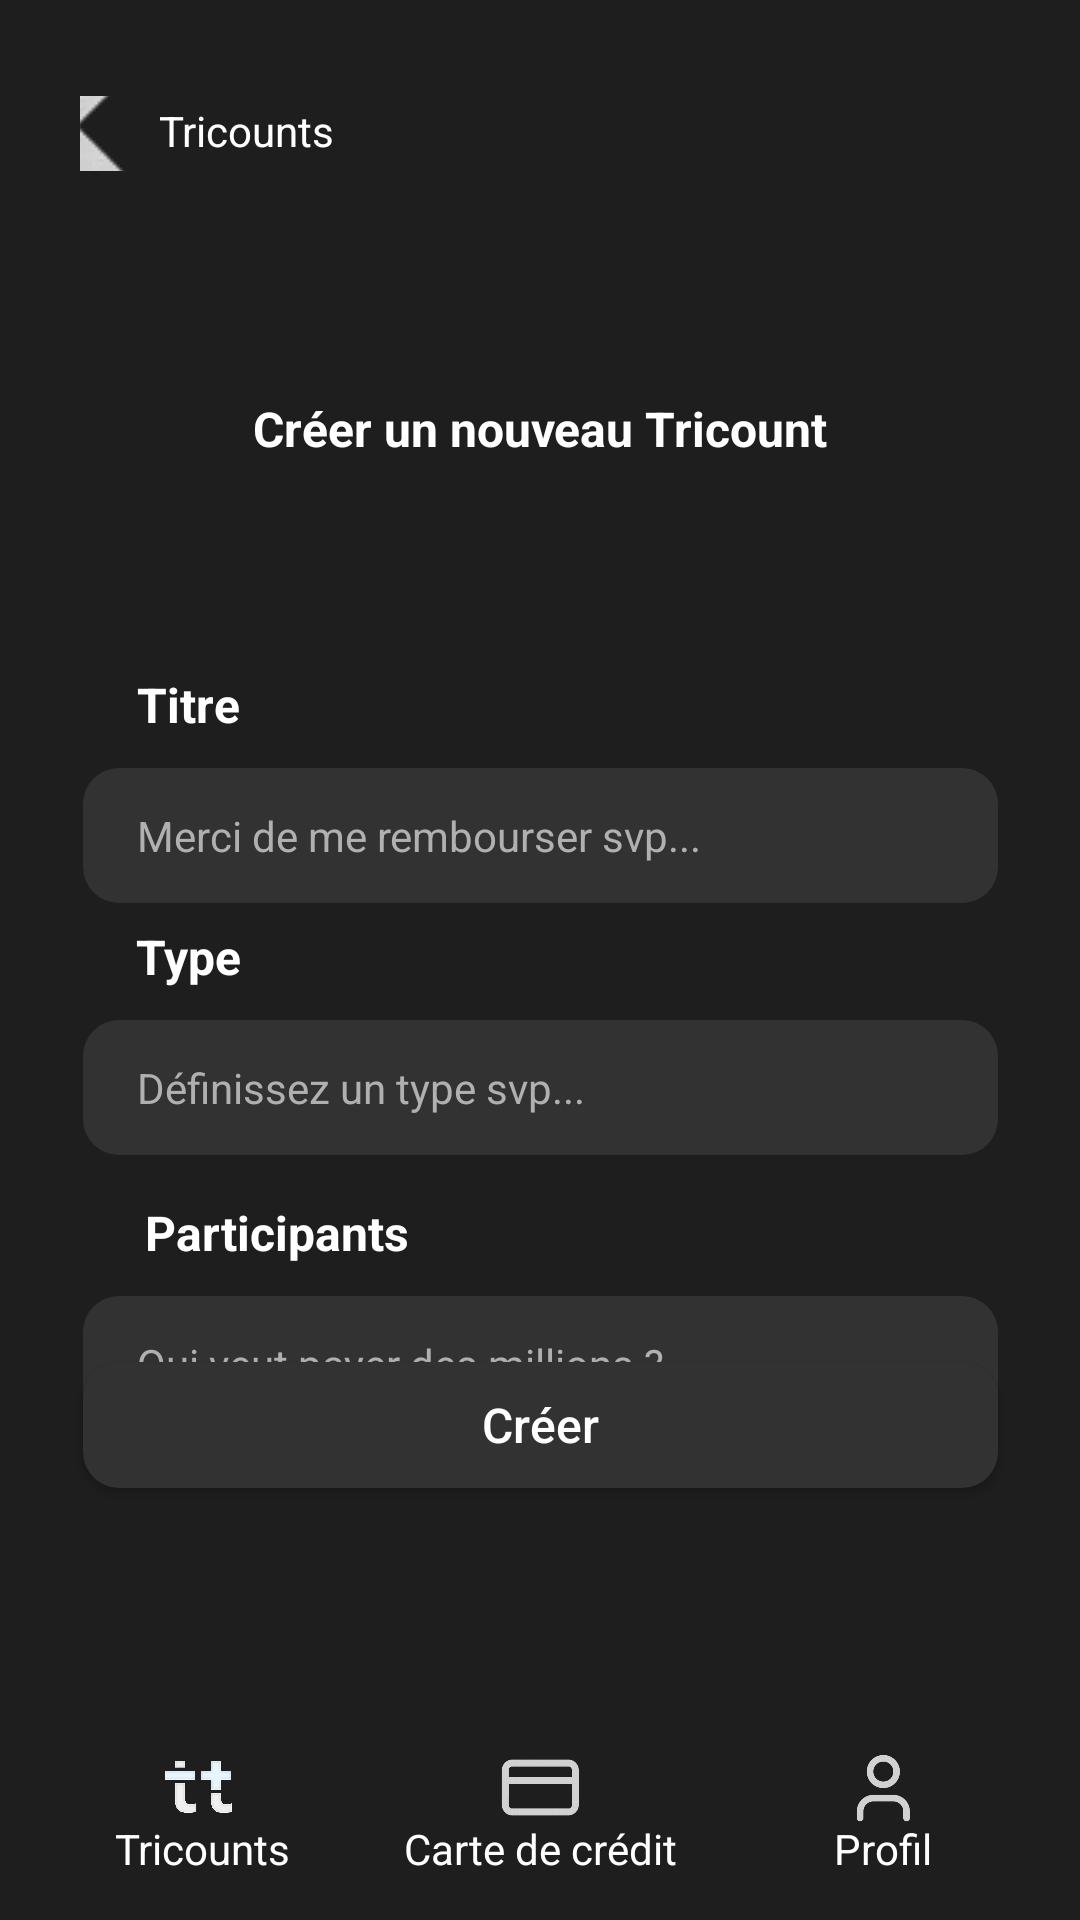

Produce the Android XML layout that renders to this screen, including the resource entries it uses.
<!-- AndroidManifest.xml: application theme Theme.Tricount -->
<!-- res/layout/activity_create_tricount.xml -->
<?xml version="1.0" encoding="utf-8"?>
<androidx.constraintlayout.widget.ConstraintLayout
    xmlns:android="http://schemas.android.com/apk/res/android"
    xmlns:app="http://schemas.android.com/apk/res-auto"
    xmlns:tools="http://schemas.android.com/tools"
    android:id="@+id/createTricountActivity"
    android:layout_width="match_parent"
    android:layout_height="match_parent"
    android:background="#1E1E1E"
    tools:context=".CreateTricountActivity">

    <ImageView
        android:id="@+id/ImageViewIconTricount"
        android:layout_width="43dp"
        android:layout_height="30dp"
        app:layout_constraintBottom_toBottomOf="parent"
        app:layout_constraintEnd_toEndOf="parent"
        app:layout_constraintHorizontal_bias="0.144"
        app:layout_constraintStart_toStartOf="parent"
        app:layout_constraintTop_toTopOf="parent"
        app:layout_constraintVertical_bias="0.95"
        app:srcCompat="@drawable/scr_20241003_ncng_3tpek3cqu_transformed_2_photoroom" />

    <TextView
        android:id="@+id/ImageViewTextTricount"
        android:layout_width="wrap_content"
        android:layout_height="wrap_content"
        android:text="Tricounts"
        android:textColor="#FFFFFF"
        app:layout_constraintBottom_toBottomOf="parent"
        app:layout_constraintEnd_toEndOf="parent"
        app:layout_constraintHorizontal_bias="0.127"
        app:layout_constraintStart_toStartOf="parent"
        app:layout_constraintTop_toTopOf="parent"
        app:layout_constraintVertical_bias="0.977" />

    <TextView
        android:id="@+id/ImageViewTextCreditCard"
        android:layout_width="wrap_content"
        android:layout_height="wrap_content"
        android:text="Carte de crédit"
        android:textColor="#FFFFFF"
        app:layout_constraintBottom_toBottomOf="parent"
        app:layout_constraintEnd_toEndOf="parent"
        app:layout_constraintStart_toStartOf="parent"
        app:layout_constraintTop_toTopOf="parent"
        app:layout_constraintVertical_bias="0.977" />

    <ImageView
        android:id="@+id/ImageViewIconProfile"
        android:layout_width="35dp"
        android:layout_height="27dp"
        app:layout_constraintBottom_toBottomOf="parent"
        app:layout_constraintEnd_toEndOf="parent"
        app:layout_constraintHorizontal_bias="0.852"
        app:layout_constraintStart_toStartOf="parent"
        app:layout_constraintTop_toTopOf="parent"
        app:layout_constraintVertical_bias="0.95"
        app:srcCompat="@drawable/scr_20241003_klow_removebg_preview" />

    <TextView
        android:id="@+id/ImageViewTextProfile"
        android:layout_width="wrap_content"
        android:layout_height="wrap_content"
        android:text="Profil"
        android:textColor="#FFFFFF"
        app:layout_constraintBottom_toBottomOf="parent"
        app:layout_constraintEnd_toEndOf="parent"
        app:layout_constraintHorizontal_bias="0.849"
        app:layout_constraintStart_toStartOf="parent"
        app:layout_constraintTop_toTopOf="parent"
        app:layout_constraintVertical_bias="0.977" />

    <ImageView
        android:id="@+id/ImageViewIconCreditCard"
        android:layout_width="33dp"
        android:layout_height="27dp"
        app:layout_constraintBottom_toBottomOf="parent"
        app:layout_constraintEnd_toEndOf="parent"
        app:layout_constraintStart_toStartOf="parent"
        app:layout_constraintTop_toTopOf="parent"
        app:layout_constraintVertical_bias="0.95"
        app:srcCompat="@drawable/scr_20241003_njov_photoroom" />

    <ImageButton
        android:id="@+id/imageButton"
        android:layout_width="31dp"
        android:layout_height="25dp"
        android:background="?android:attr/selectableItemBackground"
        android:padding="0dp"
        app:layout_constraintBottom_toBottomOf="parent"
        app:layout_constraintEnd_toEndOf="parent"
        app:layout_constraintHorizontal_bias="0.081"
        app:layout_constraintStart_toStartOf="parent"
        app:layout_constraintTop_toTopOf="parent"
        app:layout_constraintVertical_bias="0.052"
        app:srcCompat="@drawable/scr_20241009_hvvq_removebg_preview" />

    <TextView
        android:id="@+id/textView2"
        android:layout_width="wrap_content"
        android:layout_height="wrap_content"
        android:text="Tricounts"
        android:textColor="#FFFFFF"
        app:layout_constraintBottom_toBottomOf="parent"
        app:layout_constraintEnd_toEndOf="parent"
        app:layout_constraintHorizontal_bias="0.176"
        app:layout_constraintStart_toStartOf="parent"
        app:layout_constraintTop_toTopOf="parent"
        app:layout_constraintVertical_bias="0.055" />

    <TextView
        android:id="@+id/TextViewTitle"
        android:layout_width="wrap_content"
        android:layout_height="wrap_content"
        android:layout_marginTop="132dp"
        android:text="Créer un nouveau Tricount"
        android:textColor="#FFFFFF"
        android:textSize="16sp"
        android:textStyle="bold"
        app:layout_constraintEnd_toEndOf="parent"
        app:layout_constraintStart_toStartOf="parent"
        app:layout_constraintTop_toTopOf="parent"
        app:layout_constraintVertical_bias="0.06" />

    <com.google.android.material.textfield.TextInputEditText
        android:id="@+id/tricountName"
        android:layout_width="305dp"
        android:layout_height="45dp"
        android:layout_marginTop="256dp"
        android:background="@drawable/input_rounded_10"
        android:hint="Merci de me rembourser svp..."
        android:paddingStart="18dp"
        android:paddingTop="12dp"
        android:paddingEnd="12dp"
        android:paddingBottom="12dp"
        android:textColor="#FFFFFF"
        android:textColorHint="#B0B0B0"
        android:textSize="14sp"
        app:layout_constraintEnd_toEndOf="parent"
        app:layout_constraintStart_toStartOf="parent"
        app:layout_constraintTop_toTopOf="parent" />

    <TextView
        android:id="@+id/TextViewChoixTitre"
        android:layout_width="wrap_content"
        android:layout_height="wrap_content"
        android:layout_marginTop="224dp"
        android:text="Titre"
        android:textColor="#FFFFFF"
        android:textSize="16sp"
        android:textStyle="bold"
        app:layout_constraintEnd_toEndOf="parent"
        app:layout_constraintHorizontal_bias="0.14"
        app:layout_constraintStart_toStartOf="parent"
        app:layout_constraintTop_toTopOf="parent" />

    <com.google.android.material.textfield.TextInputEditText
        android:id="@+id/tricountType"
        android:layout_width="305dp"
        android:layout_height="45dp"
        android:layout_marginTop="340dp"
        android:background="@drawable/input_rounded_10"
        android:hint="Définissez un type svp..."
        android:paddingStart="18dp"
        android:paddingTop="12dp"
        android:paddingEnd="12dp"
        android:paddingBottom="12dp"
        android:textColor="#FFFFFF"
        android:textColorHint="#B0B0B0"
        android:textSize="14sp"
        app:layout_constraintEnd_toEndOf="parent"
        app:layout_constraintStart_toStartOf="parent"
        app:layout_constraintTop_toTopOf="parent" />

    <TextView
        android:id="@+id/TextViewChoixType"
        android:layout_width="wrap_content"
        android:layout_height="wrap_content"
        android:layout_marginTop="308dp"
        android:text="Type"
        android:textColor="#FFFFFF"
        android:textSize="16sp"
        android:textStyle="bold"
        app:layout_constraintEnd_toEndOf="parent"
        app:layout_constraintHorizontal_bias="0.14"
        app:layout_constraintStart_toStartOf="parent"
        app:layout_constraintTop_toTopOf="parent" />

    <com.google.android.material.textfield.TextInputEditText
        android:id="@+id/tricountParticipants"
        android:layout_width="305dp"
        android:layout_height="45dp"
        android:layout_marginTop="432dp"
        android:background="@drawable/input_rounded_10"
        android:hint="Qui veut payer des millions ?"
        android:paddingStart="18dp"
        android:paddingTop="12dp"
        android:paddingEnd="12dp"
        android:paddingBottom="12dp"
        android:textColor="#FFFFFF"
        android:textColorHint="#B0B0B0"
        android:textSize="14sp"
        app:layout_constraintEnd_toEndOf="parent"
        app:layout_constraintStart_toStartOf="parent"
        app:layout_constraintTop_toTopOf="parent" />

    <TextView
        android:id="@+id/TextViewChoixParticipants"
        android:layout_width="wrap_content"
        android:layout_height="wrap_content"
        android:layout_marginTop="400dp"
        android:text="Participants"
        android:textColor="#FFFFFF"
        android:textSize="16sp"
        android:textStyle="bold"
        app:layout_constraintEnd_toEndOf="parent"
        app:layout_constraintHorizontal_bias="0.178"
        app:layout_constraintStart_toStartOf="parent"
        app:layout_constraintTop_toTopOf="parent" />

    <Button
        android:id="@+id/createButton"
        android:layout_width="305dp"
        android:layout_height="42dp"
        android:layout_marginBottom="144dp"
        android:background="@drawable/input_rounded_10"
        android:gravity="center"
        android:text="Créer"
        android:textAlignment="center"
        android:textAllCaps="false"
        android:textColor="#FFFFFF"
        android:textSize="16sp"
        app:layout_constraintBottom_toBottomOf="parent"
        app:layout_constraintEnd_toEndOf="parent"
        app:layout_constraintStart_toStartOf="parent" />

</androidx.constraintlayout.widget.ConstraintLayout>
<!-- resources referenced by this layout -->
<resources>
  <!-- drawable input_rounded_10 (drawable) -->
  <shape xmlns:android="http://schemas.android.com/apk/res/android">
      <solid android:color="#323232" /> 
      <corners android:radius="12dp" /> 
  </shape>
  <!-- drawable scr_20241003_klow_removebg_preview: png bitmap (drawable, 34966 bytes) -->
  <!-- drawable scr_20241003_ncng_3tpek3cqu_transformed_2_photoroom: png bitmap (drawable, 123723 bytes) -->
  <!-- drawable scr_20241003_njov_photoroom: png bitmap (drawable, 8510 bytes) -->
  <!-- drawable scr_20241009_hvvq_removebg_preview: png bitmap (drawable, 24046 bytes) -->
  <style name="Theme.Tricount" parent="Theme.MaterialComponents.DayNight.NoActionBar">
          
          <item name="colorPrimary">@color/purple_500</item>
          <item name="colorPrimaryVariant">@color/purple_700</item>
          <item name="colorOnPrimary">@color/white</item>
          
          <item name="colorSecondary">@color/teal_200</item>
          <item name="colorSecondaryVariant">@color/teal_700</item>
          <item name="colorOnSecondary">@color/black</item>
          
          <item name="android:statusBarColor">?attr/colorPrimaryVariant</item>
          
      </style>
  <color name="purple_500">#323232</color>
  <color name="purple_700">#323232</color>
  <color name="white">#FFFFFFFF</color>
  <color name="teal_200">#FF03DAC5</color>
  <color name="teal_700">#FF018786</color>
  <color name="black">#FF000000</color>
</resources>
